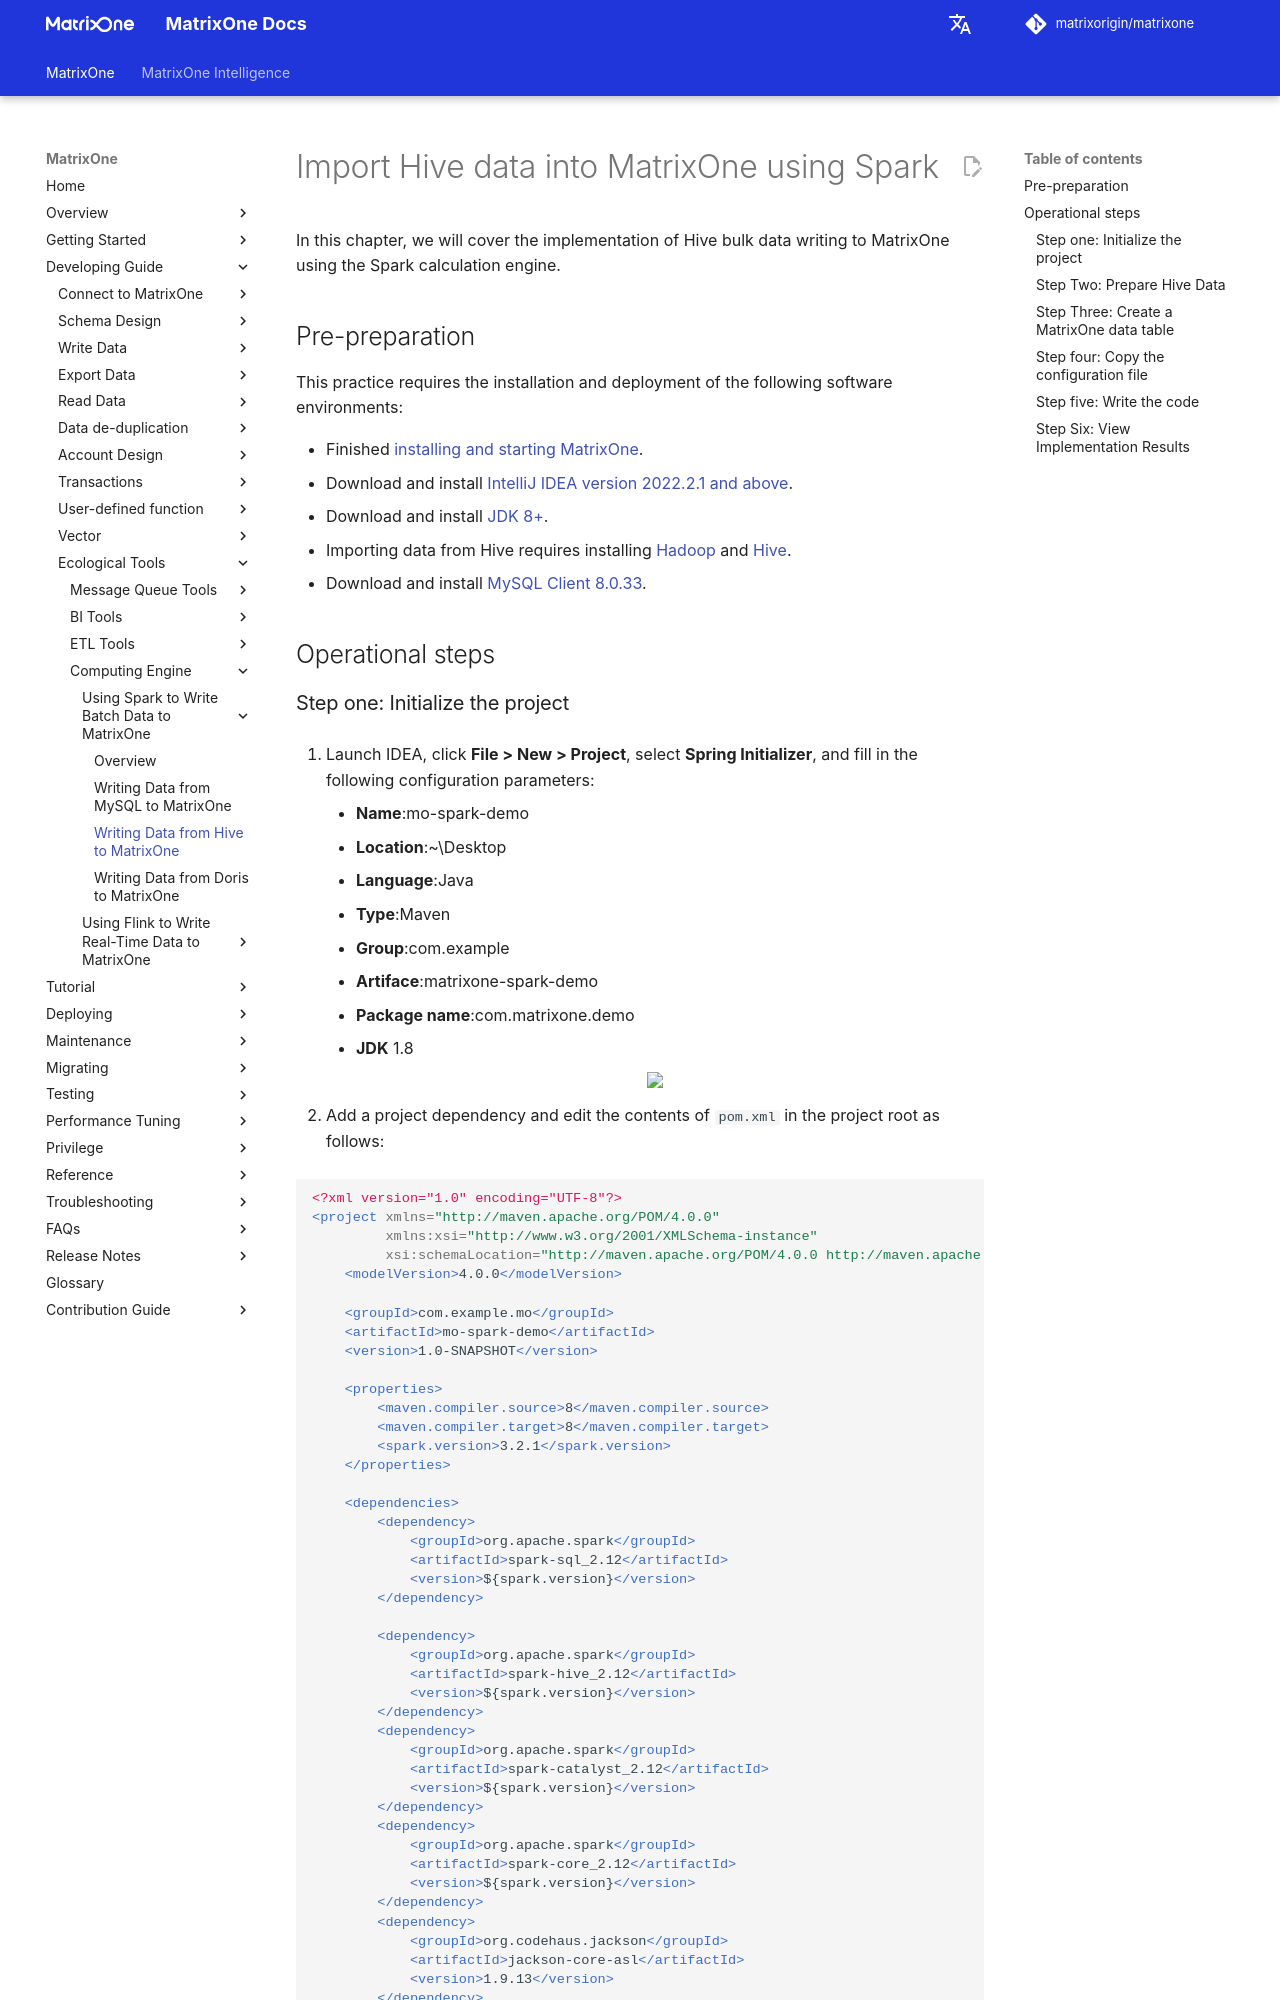

repository: matrixorigin/matrixorigin.io · page: v26.3.0.13/MatrixOne/Develop/Ecological-Tools/Computing-Engine/Spark/spark-hive-matrixone/index.html · generator: mkdocs

# Import Hive data into MatrixOne using Spark

In this chapter, we will cover the implementation of Hive bulk data writing to MatrixOne using the Spark calculation engine.

## Pre-preparation

This practice requires the installation and deployment of the following software environments:

- Finished [installing and starting MatrixOne](../../../../Get-Started/install-standalone-matrixone.md).
- Download and install [IntelliJ IDEA version 2022.2.1 and above](https://www.jetbrains.com/idea/download/).
- Download and install [JDK 8+](https://www.oracle.com/sg/java/technologies/javase/javase8-archive-downloads.html).
- Importing data from Hive requires installing [Hadoop](http://archive.apache.org/dist/hadoop/core/hadoop-3.1.4/) and [Hive](https://dlcdn.apache.org/hive/hive-3.1.3/).
- Download and install [MySQL Client 8.0.33](https://downloads.mysql.com/archives/get/p/23/file/mysql-server_8.0.33-1ubuntu23.04_amd64.deb-bundle.tar).

## Operational steps
